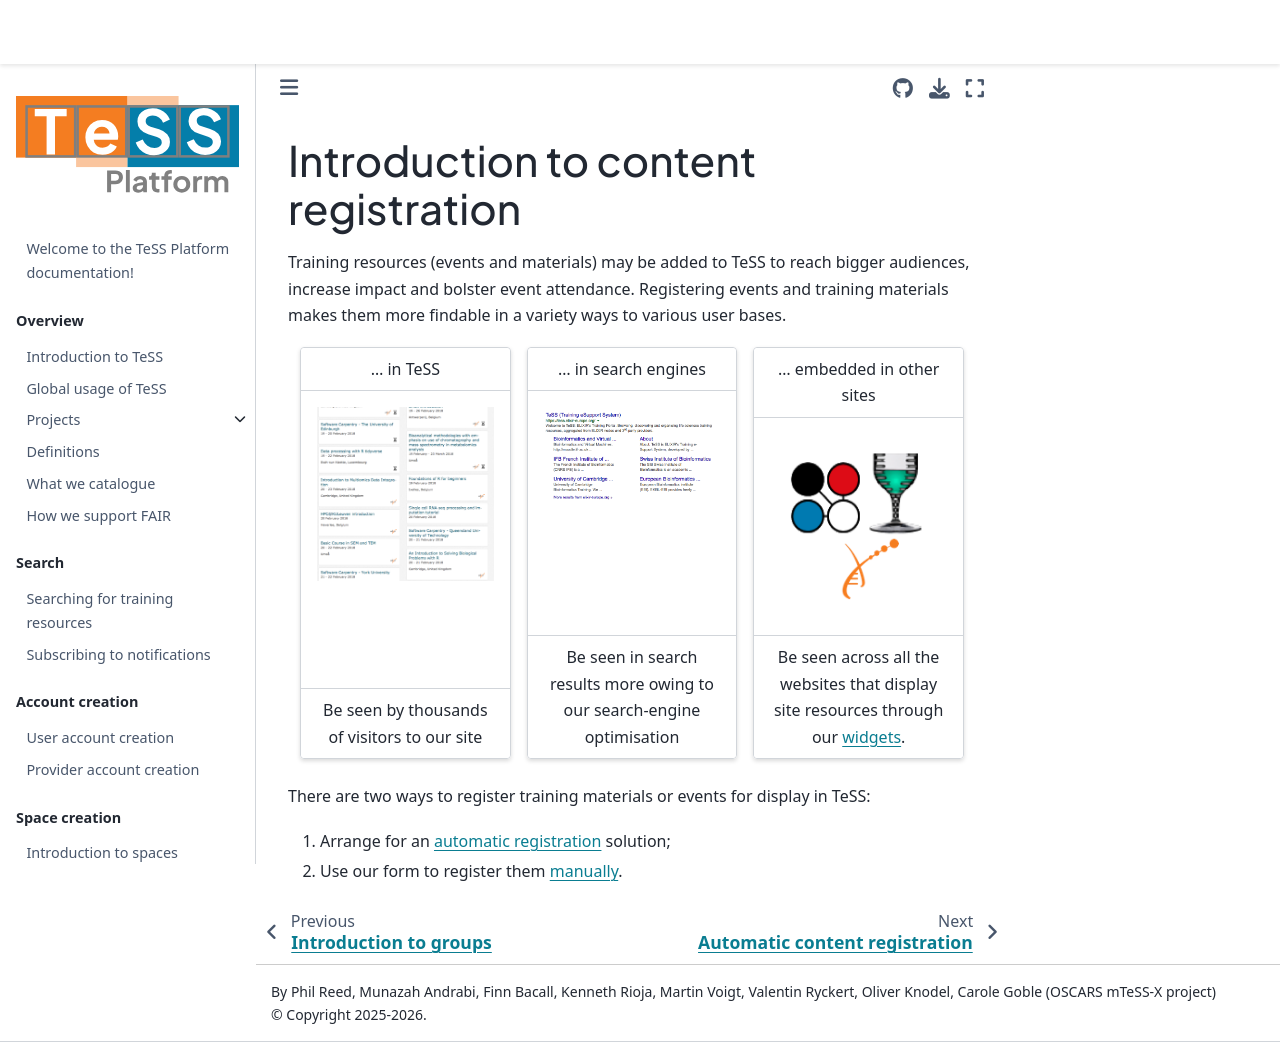

repository: ElixirTeSS/docs · page: content/intro-content/index.html · generator: jekyll

# Introduction to content registration

Training resources (events and materials) may be added to TeSS to reach bigger audiences, increase impact and bolster event attendance. Registering events and training materials makes them more findable in a variety ways to various user bases.


::::{grid} 1 1 2 3
:class-container: text-center
:gutter: 3

:::{grid-item-card}
... in TeSS
^^^

![events listing](../images/content/events_listing.png)

+++
Be seen by thousands of visitors to our site
:::


:::{grid-item-card}
... in search engines
^^^

![search results](../images/content/search_results.png)

+++
Be seen in search results more owing to our search-engine optimisation
:::



:::{grid-item-card}
... embedded in other sites
^^^

![widgets adopters](../images/content/widgets_adopters.png)

+++
Be seen across all the websites that display site resources through our [widgets](../developers/code-data).
:::

::::


There are two ways to register training materials or events for display in TeSS:

1. Arrange for an [automatic registration](auto) solution;
2. Use our form to register them [manually](manual).
